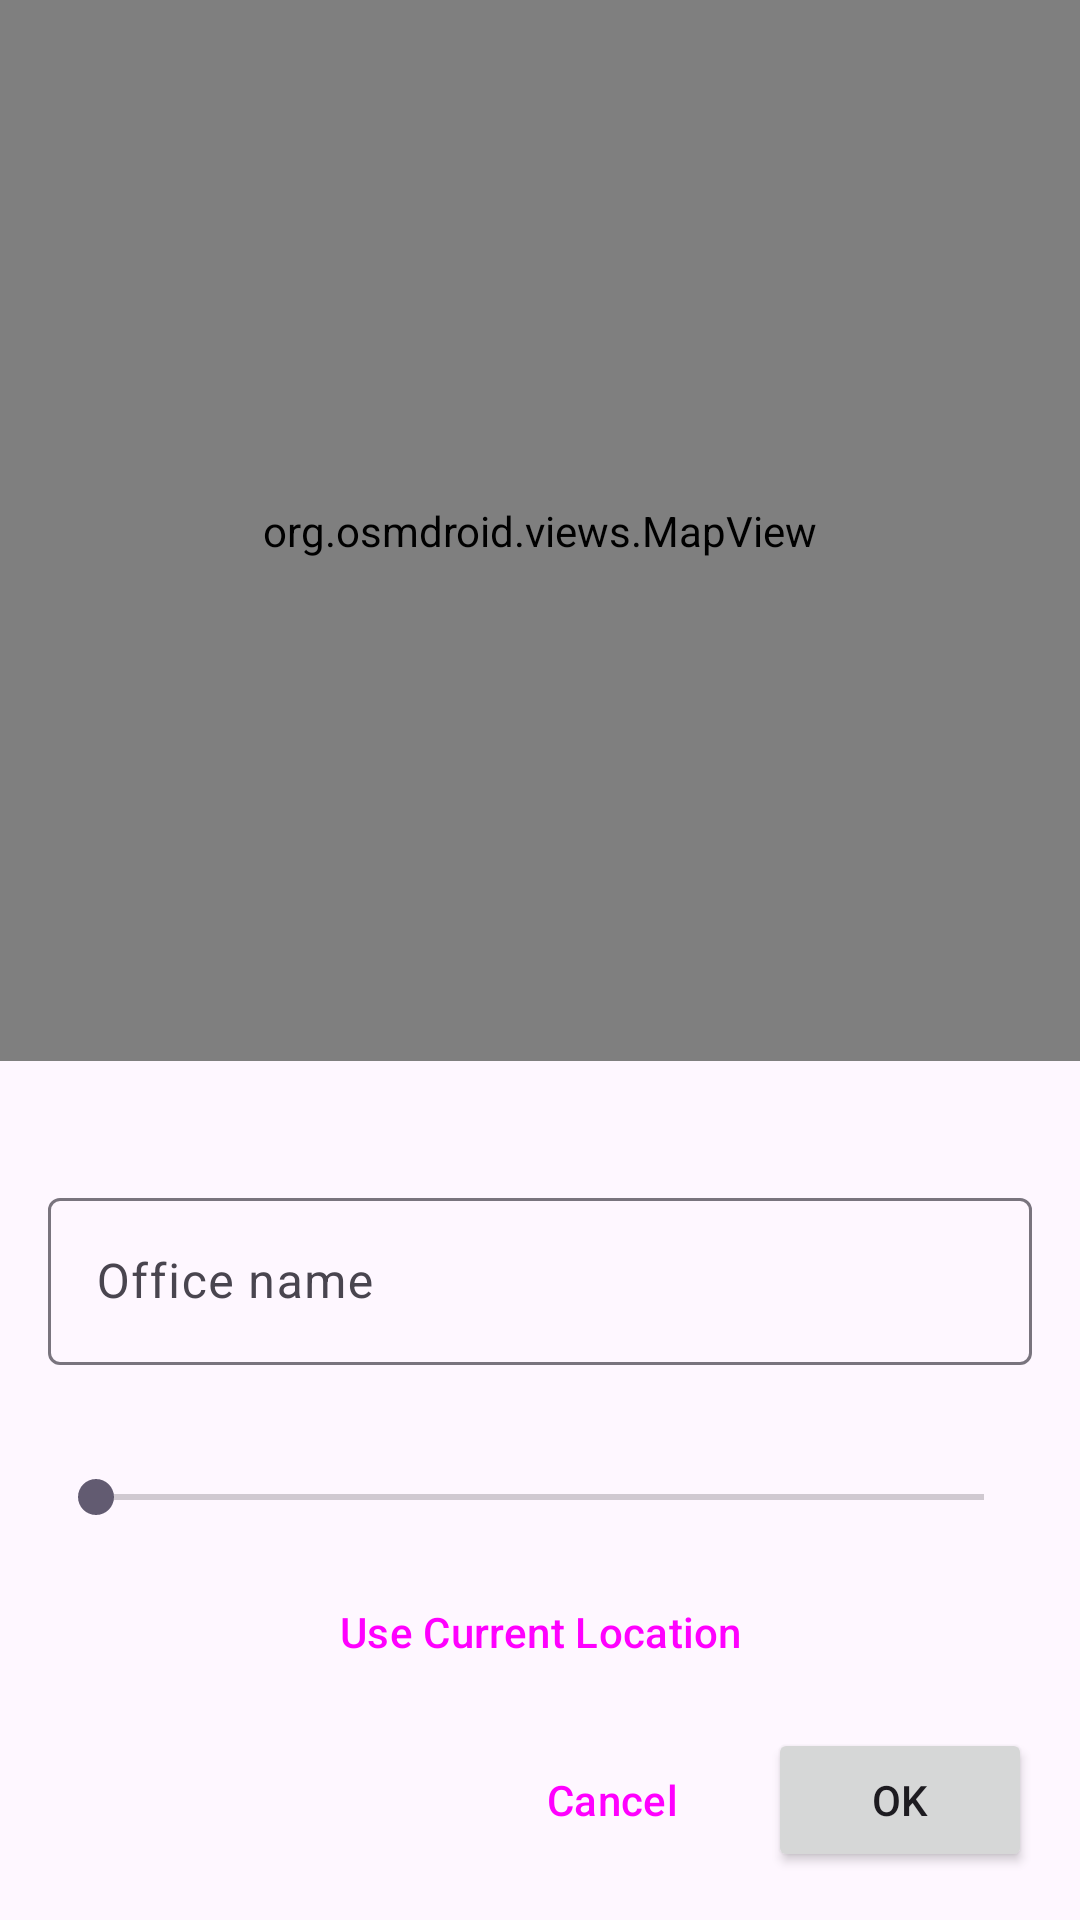

Produce the Android XML layout that renders to this screen, including the resource entries it uses.
<!-- AndroidManifest.xml: application theme Theme.RTOmeter -->
<!-- res/layout/fragment_office_edit.xml -->
<?xml version="1.0" encoding="utf-8"?>
<LinearLayout xmlns:android="http://schemas.android.com/apk/res/android"
    android:layout_width="match_parent"
    android:layout_height="match_parent"
    android:orientation="vertical">

    <org.osmdroid.views.MapView
        android:id="@+id/officeMap"
        android:layout_width="match_parent"
        android:layout_height="0dp"
        android:layout_weight="1" />

    <LinearLayout
        android:layout_width="match_parent"
        android:layout_height="wrap_content"
        android:orientation="vertical"
        android:padding="16dp">

        <TextView
            android:id="@+id/tvCoords"
            android:layout_width="match_parent"
            android:layout_height="wrap_content"
            android:layout_marginBottom="8dp"
            android:textSize="12sp"
            android:textColor="?android:attr/textColorSecondary" />

        <com.google.android.material.textfield.TextInputLayout
            android:layout_width="match_parent"
            android:layout_height="wrap_content">

            <com.google.android.material.textfield.TextInputEditText
                android:id="@+id/etOfficeName"
                android:layout_width="match_parent"
                android:layout_height="wrap_content"
                android:hint="@string/office_name_hint"
                android:inputType="textCapWords"
                android:maxLines="1" />

        </com.google.android.material.textfield.TextInputLayout>

        <TextView
            android:id="@+id/radiusLabel"
            android:layout_width="wrap_content"
            android:layout_height="wrap_content"
            android:layout_marginTop="12dp"
            android:textSize="14sp" />

        <SeekBar
            android:id="@+id/radiusSeekBar"
            android:layout_width="match_parent"
            android:layout_height="wrap_content"
            android:layout_marginTop="4dp" />

        <Button
            android:id="@+id/btnCurrentLocation"
            style="@style/Widget.Material3.Button.OutlinedButton"
            android:layout_width="match_parent"
            android:layout_height="wrap_content"
            android:layout_marginTop="12dp"
            android:text="@string/office_use_current_location" />

        <LinearLayout
            android:layout_width="match_parent"
            android:layout_height="wrap_content"
            android:orientation="horizontal"
            android:layout_marginTop="8dp"
            android:gravity="end">

            <Button
                android:id="@+id/btnCancel"
                style="@style/Widget.Material3.Button.TextButton"
                android:layout_width="wrap_content"
                android:layout_height="wrap_content"
                android:text="@android:string/cancel" />

            <Button
                android:id="@+id/btnSave"
                android:layout_width="wrap_content"
                android:layout_height="wrap_content"
                android:layout_marginStart="8dp"
                android:text="@android:string/ok" />

        </LinearLayout>

    </LinearLayout>

</LinearLayout>
<!-- resources referenced by this layout -->
<resources>
  <string name="office_name_hint">Office name</string>
  <string name="office_use_current_location">Use Current Location</string>
  <style name="Theme.RTOmeter" parent="Theme.Material3.DayNight.NoActionBar" />
</resources>
